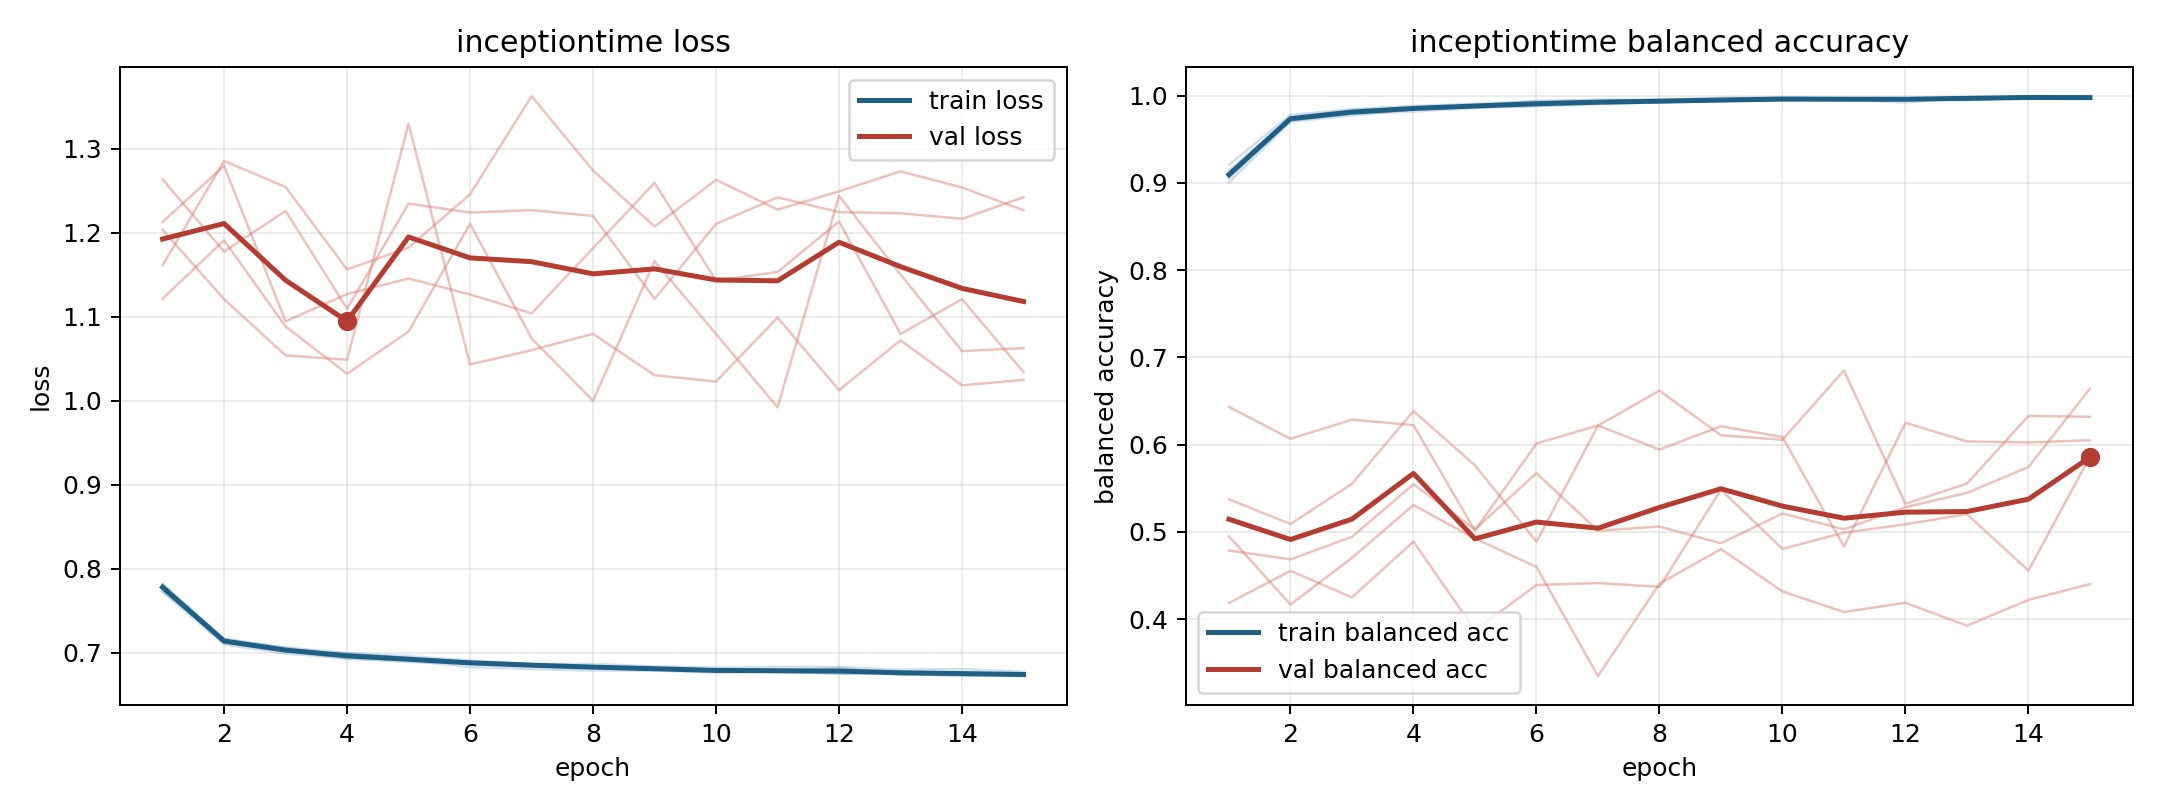

Data behind this chart, as committed beside it:
model, fold, epoch, train_loss, train_balanced_accuracy, val_loss, val_balanced_accuracy
inceptiontime, 1, 1, 0.7725, 0.9141, 1.161, 0.4949
inceptiontime, 1, 2, 0.71, 0.9747, 1.285, 0.4168
inceptiontime, 1, 3, 0.6991, 0.9837, 1.255, 0.4703
inceptiontime, 1, 4, 0.6936, 0.9858, 1.156, 0.5308
inceptiontime, 1, 5, 0.6907, 0.9884, 1.182, 0.4925
inceptiontime, 1, 6, 0.6832, 0.9941, 1.246, 0.46
inceptiontime, 1, 7, 0.6806, 0.994, 1.363, 0.3348
inceptiontime, 1, 8, 0.6789, 0.9949, 1.274, 0.4408
inceptiontime, 1, 9, 0.6788, 0.9953, 1.207, 0.4804
inceptiontime, 1, 10, 0.6764, 0.9968, 1.263, 0.4319
inceptiontime, 1, 11, 0.6775, 0.9955, 1.228, 0.4083
inceptiontime, 1, 12, 0.6822, 0.992, 1.249, 0.4188
inceptiontime, 1, 13, 0.6736, 0.9979, 1.273, 0.3926
inceptiontime, 1, 14, 0.6753, 0.9965, 1.254, 0.4222
inceptiontime, 1, 15, 0.6725, 0.9975, 1.227, 0.4402
inceptiontime, 2, 1, 0.7817, 0.9068, 1.213, 0.4787
inceptiontime, 2, 2, 0.7152, 0.9712, 1.28, 0.4686
inceptiontime, 2, 3, 0.703, 0.9791, 1.095, 0.4944
inceptiontime, 2, 4, 0.6995, 0.9816, 1.127, 0.5546
inceptiontime, 2, 5, 0.6936, 0.9859, 1.146, 0.503
inceptiontime, 2, 6, 0.6896, 0.988, 1.127, 0.5674
inceptiontime, 2, 7, 0.6862, 0.9907, 1.104, 0.5014
inceptiontime, 2, 8, 0.6841, 0.9926, 1.182, 0.5061
inceptiontime, 2, 9, 0.6813, 0.9933, 1.259, 0.487
inceptiontime, 2, 10, 0.6794, 0.9948, 1.143, 0.5212
inceptiontime, 2, 11, 0.6779, 0.9953, 1.153, 0.503
inceptiontime, 2, 12, 0.6757, 0.9967, 1.213, 0.5284
inceptiontime, 2, 13, 0.677, 0.9946, 1.08, 0.5448
inceptiontime, 2, 14, 0.6745, 0.9978, 1.121, 0.5744
inceptiontime, 2, 15, 0.6743, 0.997, 1.034, 0.6642
inceptiontime, 3, 1, 0.7729, 0.9207, 1.264, 0.4186
inceptiontime, 3, 2, 0.7161, 0.9778, 1.178, 0.4554
inceptiontime, 3, 3, 0.7064, 0.9842, 1.226, 0.425
inceptiontime, 3, 4, 0.6998, 0.9882, 1.11, 0.489
inceptiontime, 3, 5, 0.696, 0.9904, 1.235, 0.3874
inceptiontime, 3, 6, 0.691, 0.9933, 1.224, 0.4392
inceptiontime, 3, 7, 0.6867, 0.9954, 1.227, 0.4415
inceptiontime, 3, 8, 0.6868, 0.9952, 1.22, 0.4371
inceptiontime, 3, 9, 0.6838, 0.9972, 1.121, 0.5484
inceptiontime, 3, 10, 0.6824, 0.9976, 1.211, 0.4806
inceptiontime, 3, 11, 0.6833, 0.997, 1.242, 0.4992
inceptiontime, 3, 12, 0.683, 0.9965, 1.225, 0.5088
inceptiontime, 3, 13, 0.68, 0.9978, 1.223, 0.5204
inceptiontime, 3, 14, 0.6806, 0.9981, 1.217, 0.4557
inceptiontime, 3, 15, 0.6775, 0.9993, 1.242, 0.5865
inceptiontime, 4, 1, 0.782, 0.9003, 1.121, 0.5374
inceptiontime, 4, 2, 0.7167, 0.9701, 1.191, 0.5091
inceptiontime, 4, 3, 0.7058, 0.9772, 1.088, 0.5551
inceptiontime, 4, 4, 0.6963, 0.9844, 1.032, 0.6385
inceptiontime, 4, 5, 0.6928, 0.9867, 1.082, 0.5764
inceptiontime, 4, 6, 0.6892, 0.9879, 1.211, 0.4889
inceptiontime, 4, 7, 0.6869, 0.9904, 1.074, 0.6218
inceptiontime, 4, 8, 0.6832, 0.9922, 1, 0.6619
inceptiontime, 4, 9, 0.681, 0.9941, 1.166, 0.6108
inceptiontime, 4, 10, 0.6793, 0.9947, 1.08, 0.6056
inceptiontime, 4, 11, 0.6769, 0.9958, 0.9922, 0.6851
inceptiontime, 4, 12, 0.6754, 0.9969, 1.244, 0.5323
inceptiontime, 4, 13, 0.676, 0.9965, 1.15, 0.5554
inceptiontime, 4, 14, 0.6739, 0.998, 1.059, 0.633
inceptiontime, 4, 15, 0.6729, 0.9979, 1.063, 0.6319
... 15 more rows
